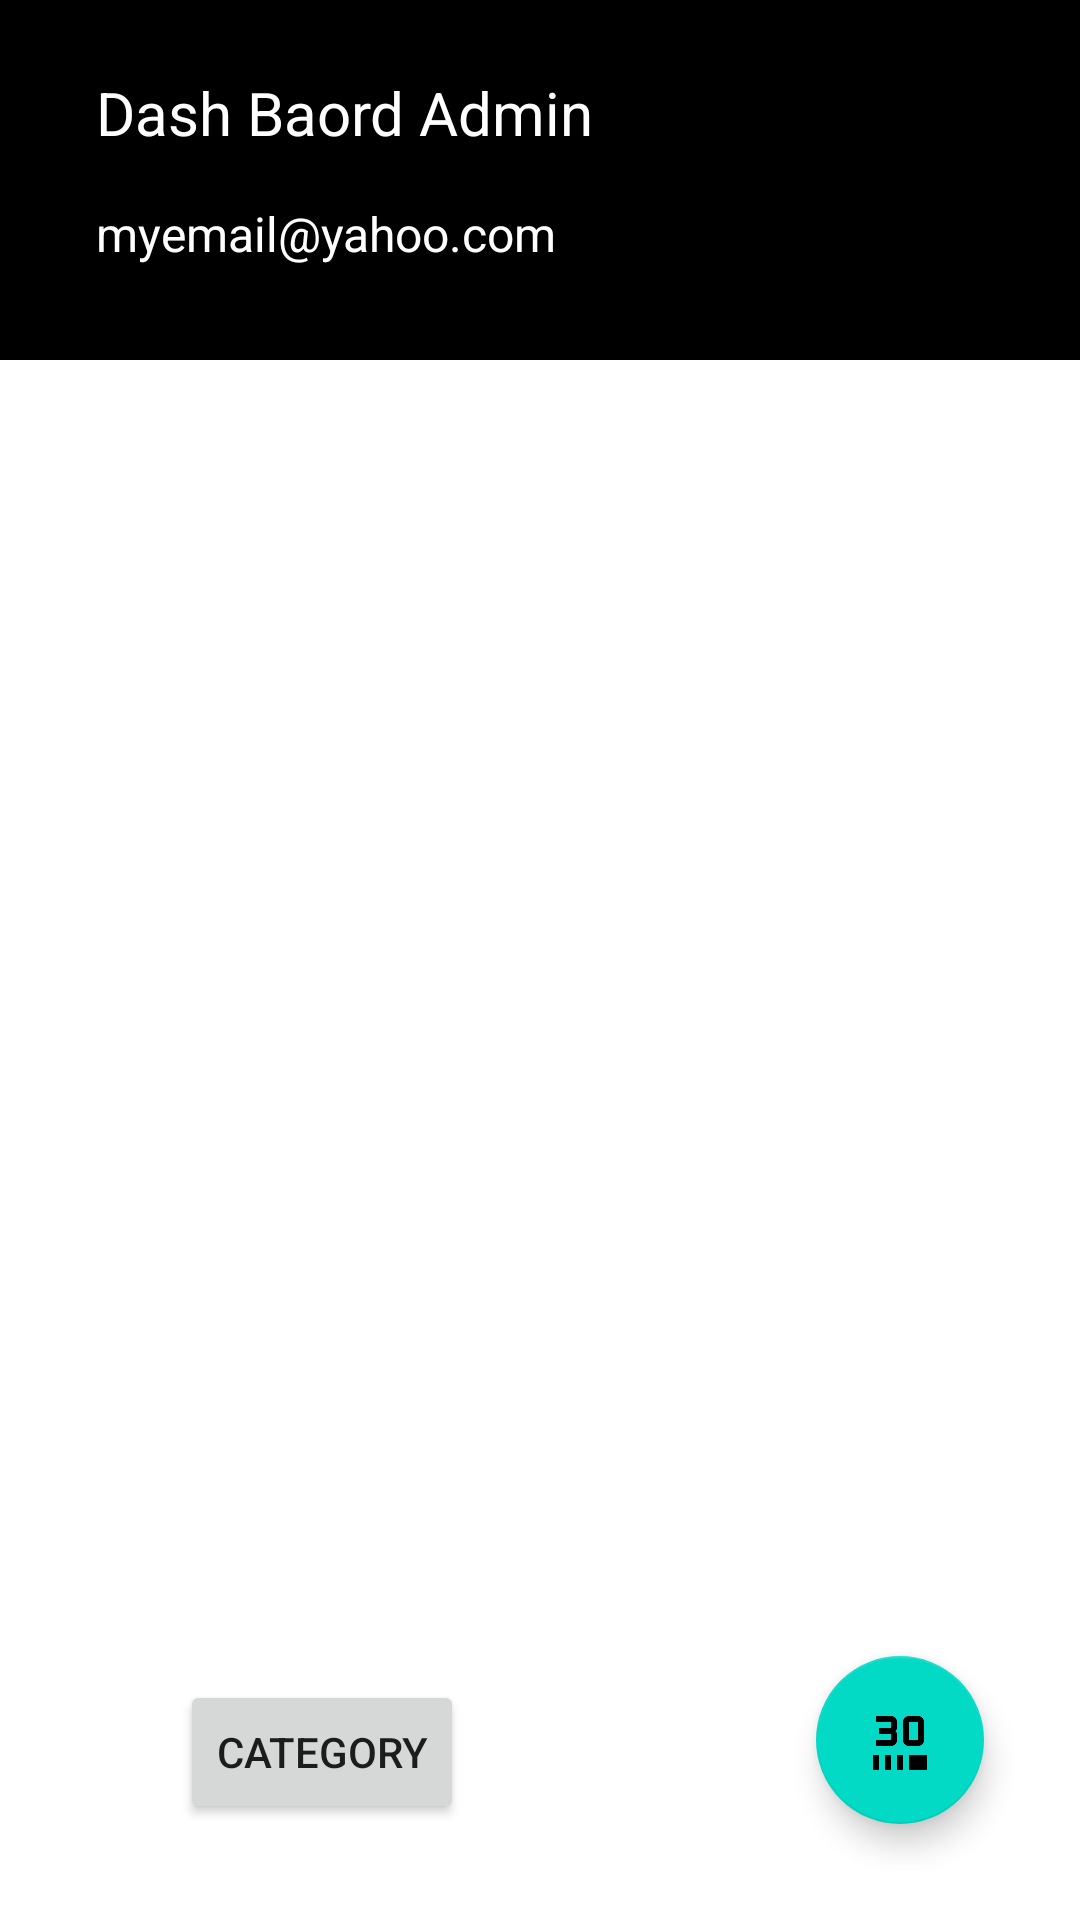

Write the Android layout XML for this screen, with the resource values it uses.
<!-- AndroidManifest.xml: application theme Theme.MaterialComponents.Light.NoActionBar -->
<!-- res/layout/activity_dash_admin_bord.xml -->
<?xml version="1.0" encoding="utf-8"?>
<androidx.constraintlayout.widget.ConstraintLayout xmlns:android="http://schemas.android.com/apk/res/android"
    xmlns:app="http://schemas.android.com/apk/res-auto"
    xmlns:tools="http://schemas.android.com/tools"
    android:layout_width="match_parent"
    android:layout_height="match_parent"
    tools:context=".DashBord_Admin_Activity">

    <androidx.constraintlayout.widget.ConstraintLayout
        android:id="@+id/constraintLayout2"
        android:layout_width="match_parent"
        android:layout_height="120dp"
        android:background="@color/black"
        app:layout_constraintEnd_toEndOf="parent"
        app:layout_constraintStart_toStartOf="parent"
        app:layout_constraintTop_toTopOf="parent">


        <TextView
            android:id="@+id/adminName"
            android:layout_width="match_parent"
            android:layout_height="wrap_content"
            android:layout_marginStart="32dp"
            android:layout_marginTop="24dp"
            android:layout_marginEnd="120dp"
            android:ellipsize="end"
            android:maxLines="1"
            android:text="Dash Baord Admin"
            android:textColor="@color/white"
            android:textSize="20sp"
            app:layout_constraintEnd_toEndOf="parent"
            app:layout_constraintStart_toStartOf="parent"
            app:layout_constraintTop_toTopOf="parent" />

        <TextView
            android:id="@+id/adminEmail"
            android:layout_width="match_parent"
            android:layout_height="wrap_content"
            android:layout_marginStart="32dp"
            android:layout_marginTop="16dp"
            android:ellipsize="end"
            android:maxLines="1"
            android:text="myemail@yahoo.com"
            android:textColor="@color/white"
            android:textSize="16sp"
            app:layout_constraintEnd_toEndOf="parent"
            app:layout_constraintStart_toStartOf="parent"
            app:layout_constraintTop_toBottomOf="@+id/adminName" />

        <ImageView
            android:id="@+id/logOutImageView"
            android:layout_width="17dp"
            android:layout_height="21dp"
            android:layout_marginTop="24dp"
            android:layout_marginEnd="24dp"
            app:layout_constraintEnd_toEndOf="parent"
            app:layout_constraintTop_toTopOf="parent"
            app:srcCompat="@drawable/ic_dash_board" />
    </androidx.constraintlayout.widget.ConstraintLayout>

    <Button
        android:id="@+id/addCategory"
        android:layout_width="wrap_content"
        android:layout_height="wrap_content"
        android:layout_marginStart="60dp"
        android:layout_marginBottom="32dp"
        android:text="Category"
        app:layout_constraintBottom_toBottomOf="parent"
        app:layout_constraintStart_toStartOf="parent" />

    <com.google.android.material.floatingactionbutton.FloatingActionButton
        android:id="@+id/addPDF"
        android:layout_width="wrap_content"
        android:layout_height="wrap_content"
        android:layout_marginEnd="32dp"
        android:layout_marginBottom="32dp"
        android:clickable="true"
        app:layout_constraintBottom_toBottomOf="parent"
        app:layout_constraintEnd_toEndOf="parent"
        app:srcCompat="@drawable/ic_3d_rotation_24" />

    <androidx.recyclerview.widget.RecyclerView
        android:id="@+id/recyclerView"
        android:layout_width="0dp"
        android:layout_height="0dp"
        android:layout_marginStart="1dp"
        android:layout_marginTop="1dp"
        tools:listitem="@layout/item_row_user"
        android:layout_marginEnd="1dp"
        android:layout_marginBottom="1dp"
        app:layout_constraintBottom_toTopOf="@+id/addPDF"
        app:layout_constraintEnd_toEndOf="parent"
        app:layout_constraintStart_toStartOf="parent"
        app:layout_constraintTop_toBottomOf="@+id/constraintLayout2" />

</androidx.constraintlayout.widget.ConstraintLayout>
<!-- res/layout/item_row_user.xml (included above) -->
<?xml version="1.0" encoding="utf-8"?>
<androidx.constraintlayout.widget.ConstraintLayout xmlns:android="http://schemas.android.com/apk/res/android"
    xmlns:app="http://schemas.android.com/apk/res-auto"
    xmlns:tools="http://schemas.android.com/tools"
    android:layout_width="match_parent"
    android:padding="10dp"
    android:layout_height="wrap_content">

    <TextView
        android:id="@+id/item_title"
        android:layout_width="match_parent"
        android:layout_height="wrap_content"
        android:layout_marginStart="16dp"
        android:layout_marginTop="8dp"
        android:layout_marginEnd="90dp"
        android:layout_marginBottom="8dp"
        android:ellipsize="end"
        android:maxLines="1"
        android:text="Category"
        android:textColor="@color/black"
        app:layout_constraintBottom_toBottomOf="parent"
        app:layout_constraintEnd_toStartOf="@+id/item_imageButton"
        app:layout_constraintStart_toStartOf="parent"
        app:layout_constraintTop_toTopOf="parent" />

    <ImageButton
        android:id="@+id/item_imageButton"
        android:layout_width="25dp"
        android:layout_height="25dp"
        android:layout_marginEnd="16dp"
        android:padding="10dp"
        app:layout_constraintBottom_toBottomOf="@+id/item_title"
        app:layout_constraintEnd_toEndOf="parent"
        app:layout_constraintTop_toTopOf="@+id/item_title"
        app:srcCompat="@drawable/ic_dash_board" />
</androidx.constraintlayout.widget.ConstraintLayout>
<!-- resources referenced by this layout -->
<resources>
  <!-- drawable ic_3d_rotation_24 (drawable) -->
  <vector android:height="24dp" android:tint="#5A0F0F"
      android:viewportHeight="24" android:viewportWidth="24"
      android:width="24dp" xmlns:android="http://schemas.android.com/apk/res/android">
      <path android:fillColor="@android:color/white" android:pathData="M4,4v2h5v2H5v2h4v2H4v2h5c1.1,0 2,-0.9 2,-2v-1.5C11,9.67 10.83,9 10,9c0.83,0 1,-0.67 1,-1.5V6c0,-1.1 -0.9,-2 -2,-2H4zM18,4c1.1,0 2,0.9 2,2v6c0,1.1 -0.9,2 -2,2h-3c-1.1,0 -2,-0.9 -2,-2V6c0,-1.1 0.9,-2 2,-2H18zM18,6h-3v6h3V6zM5,22H3v-5h2V22zM9,22H7v-5h2V22zM13,22h-2v-5h2V22zM21,22h-6v-5h6V22z"/>
  </vector>
  <!-- not gathered from this repository: default colours our renderer supplied (Android Studio template values) -->
  <color name="black">#FF000000</color>
  <color name="white">#FFFFFFFF</color>
</resources>
